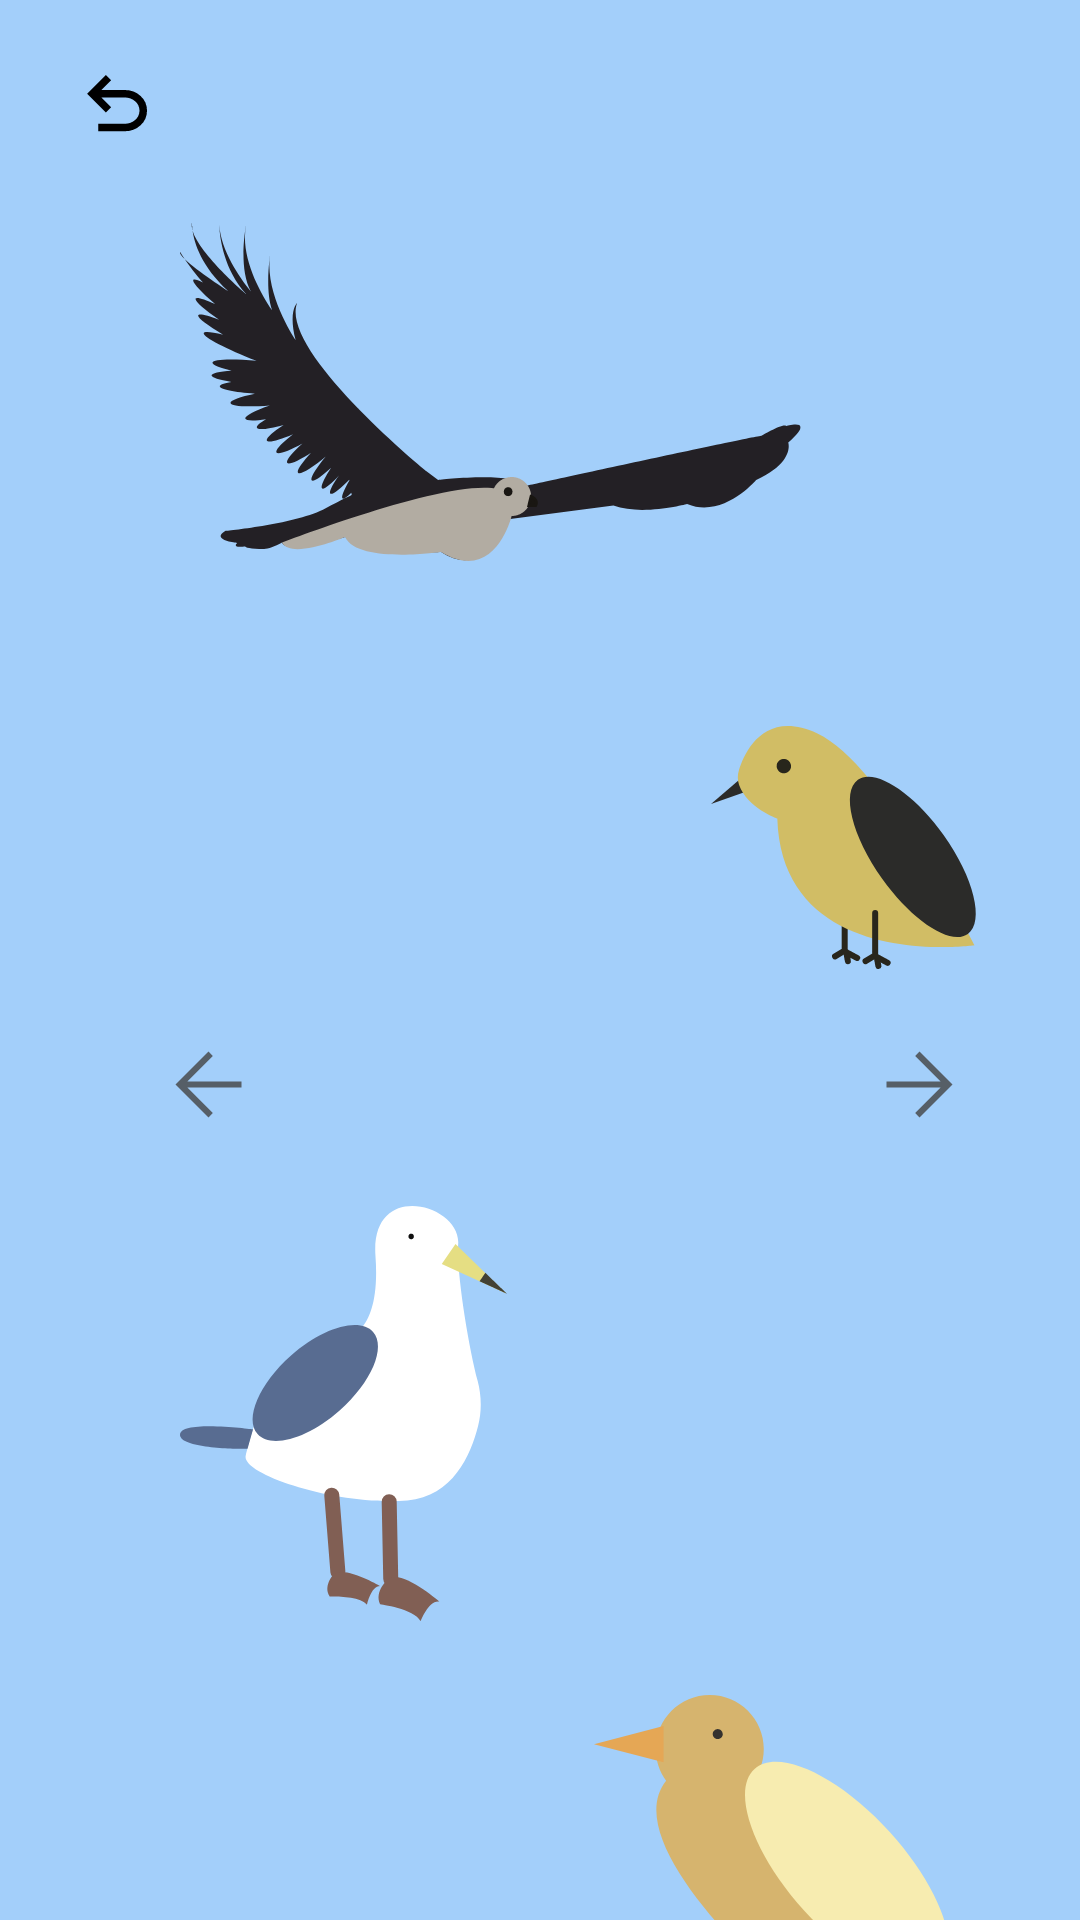

This screen was rendered from an Android layout file. Write that file and the resources it references.
<!-- AndroidManifest.xml: application theme Theme.AppCompat.NoActionBar -->
<!-- res/layout/activity_bird_study.xml -->
<?xml version="1.0" encoding="utf-8"?>
<androidx.constraintlayout.widget.ConstraintLayout xmlns:android="http://schemas.android.com/apk/res/android"
    xmlns:app="http://schemas.android.com/apk/res-auto"
    xmlns:tools="http://schemas.android.com/tools"
    android:layout_width="match_parent"
    android:layout_height="match_parent"
    android:background="#A3CFFA"
    tools:context=".StudyActivity.BirdStudyActivity">

    <ImageButton
        android:id="@+id/backButtonPlantStudyActivity"
        android:layout_width="30dp"
        android:layout_height="30dp"
        android:layout_marginStart="24dp"
        android:layout_marginTop="20dp"
        android:background="@drawable/ic_undo"
        android:backgroundTint="@color/black"
        app:layout_constraintStart_toStartOf="parent"
        app:layout_constraintTop_toTopOf="parent" />


    <ImageButton
        android:id="@+id/buttonBird1"
        android:layout_width="wrap_content"
        android:layout_height="wrap_content"
        android:src="@drawable/ic_bird1"
        android:background="#A3CFFA"
        app:layout_constraintTop_toTopOf="parent"
        app:layout_constraintStart_toStartOf="parent"
        android:layout_marginTop="72dp"
        android:layout_marginStart="60dp"/>

    <ImageButton
        android:id="@+id/buttonBird2"
        android:layout_width="wrap_content"
        android:layout_height="wrap_content"
        android:src="@drawable/ic_bird2"
        android:background="#A3CFFA"
        app:layout_constraintTop_toTopOf="parent"
        app:layout_constraintStart_toStartOf="parent"
        android:layout_marginTop="242dp"
        android:layout_marginStart="237dp"/>

    <ImageButton
        android:id="@+id/buttonBird3"
        android:layout_width="wrap_content"
        android:layout_height="wrap_content"
        android:src="@drawable/ic_bird3"
        android:background="#A3CFFA"
        app:layout_constraintTop_toTopOf="parent"
        app:layout_constraintStart_toStartOf="parent"
        android:layout_marginTop="402dp"
        android:layout_marginStart="60dp"/>

    <ImageButton
        android:id="@+id/buttonBird4"
        android:layout_width="wrap_content"
        android:layout_height="wrap_content"
        android:src="@drawable/ic_bird4"
        android:background="#A3CFFA"
        app:layout_constraintTop_toTopOf="parent"
        app:layout_constraintStart_toStartOf="parent"
        android:layout_marginTop="565dp"
        android:layout_marginStart="198dp"/>

    <ImageButton
        android:id="@+id/slideBtnLeft"
        android:layout_width="33dp"
        android:layout_height="33dp"
        android:layout_marginStart="53dp"
        android:layout_marginTop="345dp"
        android:src="@drawable/ic_slidebutton1"
        android:background="#A3CFFA"
        app:layout_constraintStart_toStartOf="parent"
        app:layout_constraintTop_toTopOf="parent"/>

    <ImageButton
        android:id="@+id/slideBtnRight"
        android:layout_width="33dp"
        android:layout_height="33dp"
        android:layout_marginStart="290dp"
        android:layout_marginTop="345dp"
        android:src="@drawable/ic_slidebutton2"
        android:background="#A3CFFA"
        app:layout_constraintStart_toStartOf="parent"
        app:layout_constraintTop_toTopOf="parent"/>
    
</androidx.constraintlayout.widget.ConstraintLayout>
<!-- resources referenced by this layout -->
<resources>
  <!-- drawable ic_bird1: vector/xml drawable (drawable, 4281 chars, omitted) -->
  <!-- drawable ic_bird2: vector/xml drawable (drawable, 2106 chars, omitted) -->
  <!-- drawable ic_bird3: vector/xml drawable (drawable, 2321 chars, omitted) -->
  <!-- drawable ic_bird4: vector/xml drawable (drawable, 2108 chars, omitted) -->
  <!-- drawable ic_slidebutton1 (drawable) -->
  <vector xmlns:android="http://schemas.android.com/apk/res/android"
      android:width="33dp"
      android:height="33dp"
      android:viewportWidth="33"
      android:viewportHeight="33">
    <path
        android:pathData="M16.5,5.5L17.944,6.978L9.453,15.469H27.5V17.531H9.453L17.944,26.022L16.5,27.5L5.5,16.5L16.5,5.5Z"
        android:fillColor="#565F67"/>
  </vector>
  <!-- drawable ic_slidebutton2 (drawable) -->
  <vector xmlns:android="http://schemas.android.com/apk/res/android"
      android:width="23dp"
      android:height="23dp"
      android:viewportWidth="23"
      android:viewportHeight="23">
    <path
        android:pathData="M11.5,22.5L10.056,21.022L18.547,12.531L0.5,12.531L0.5,10.469L18.547,10.469L10.056,1.978L11.5,0.5L22.5,11.5L11.5,22.5Z"
        android:fillColor="#565F67"/>
  </vector>
  <!-- drawable ic_undo (drawable) -->
  <vector xmlns:android="http://schemas.android.com/apk/res/android"
      android:width="24dp"
      android:height="24dp"
      android:viewportWidth="24"
      android:viewportHeight="24">
    <group>
      <clip-path
          android:pathData="M0,0h24v24h-24z"/>
      <path
          android:pathData="M14.1,19H7V17H14.1C15.15,17 16.062,16.667 16.837,16C17.612,15.333 18,14.5 18,13.5C18,12.5 17.612,11.667 16.837,11C16.062,10.333 15.15,10 14.1,10H7.8L10.4,12.6L9,14L4,9L9,4L10.4,5.4L7.8,8H14.1C15.717,8 17.104,8.525 18.263,9.575C19.421,10.625 20,11.933 20,13.5C20,15.067 19.421,16.375 18.263,17.425C17.104,18.475 15.717,19 14.1,19Z"
          android:fillColor="#1C1B1F"/>
    </group>
  </vector>
  <!-- not gathered from this repository: default colours our renderer supplied (Android Studio template values) -->
  <color name="black">#FF000000</color>
</resources>
